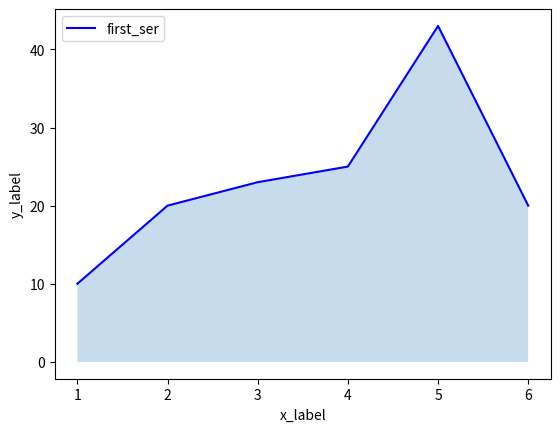

Generate this figure with matplotlib:
from matplotlib import pyplot as plt

x_vals = [1, 2, 3, 4, 5, 6]
y_vals = [10 , 20, 23, 25, 43, 20]

plt.plot(x_vals, y_vals, color="blue", label = "first_ser")

plt.fill_between(x_vals, y_vals, alpha=0.25)

plt.legend()

plt.xlabel("x_label")
plt.ylabel("y_label")

plt.show()
